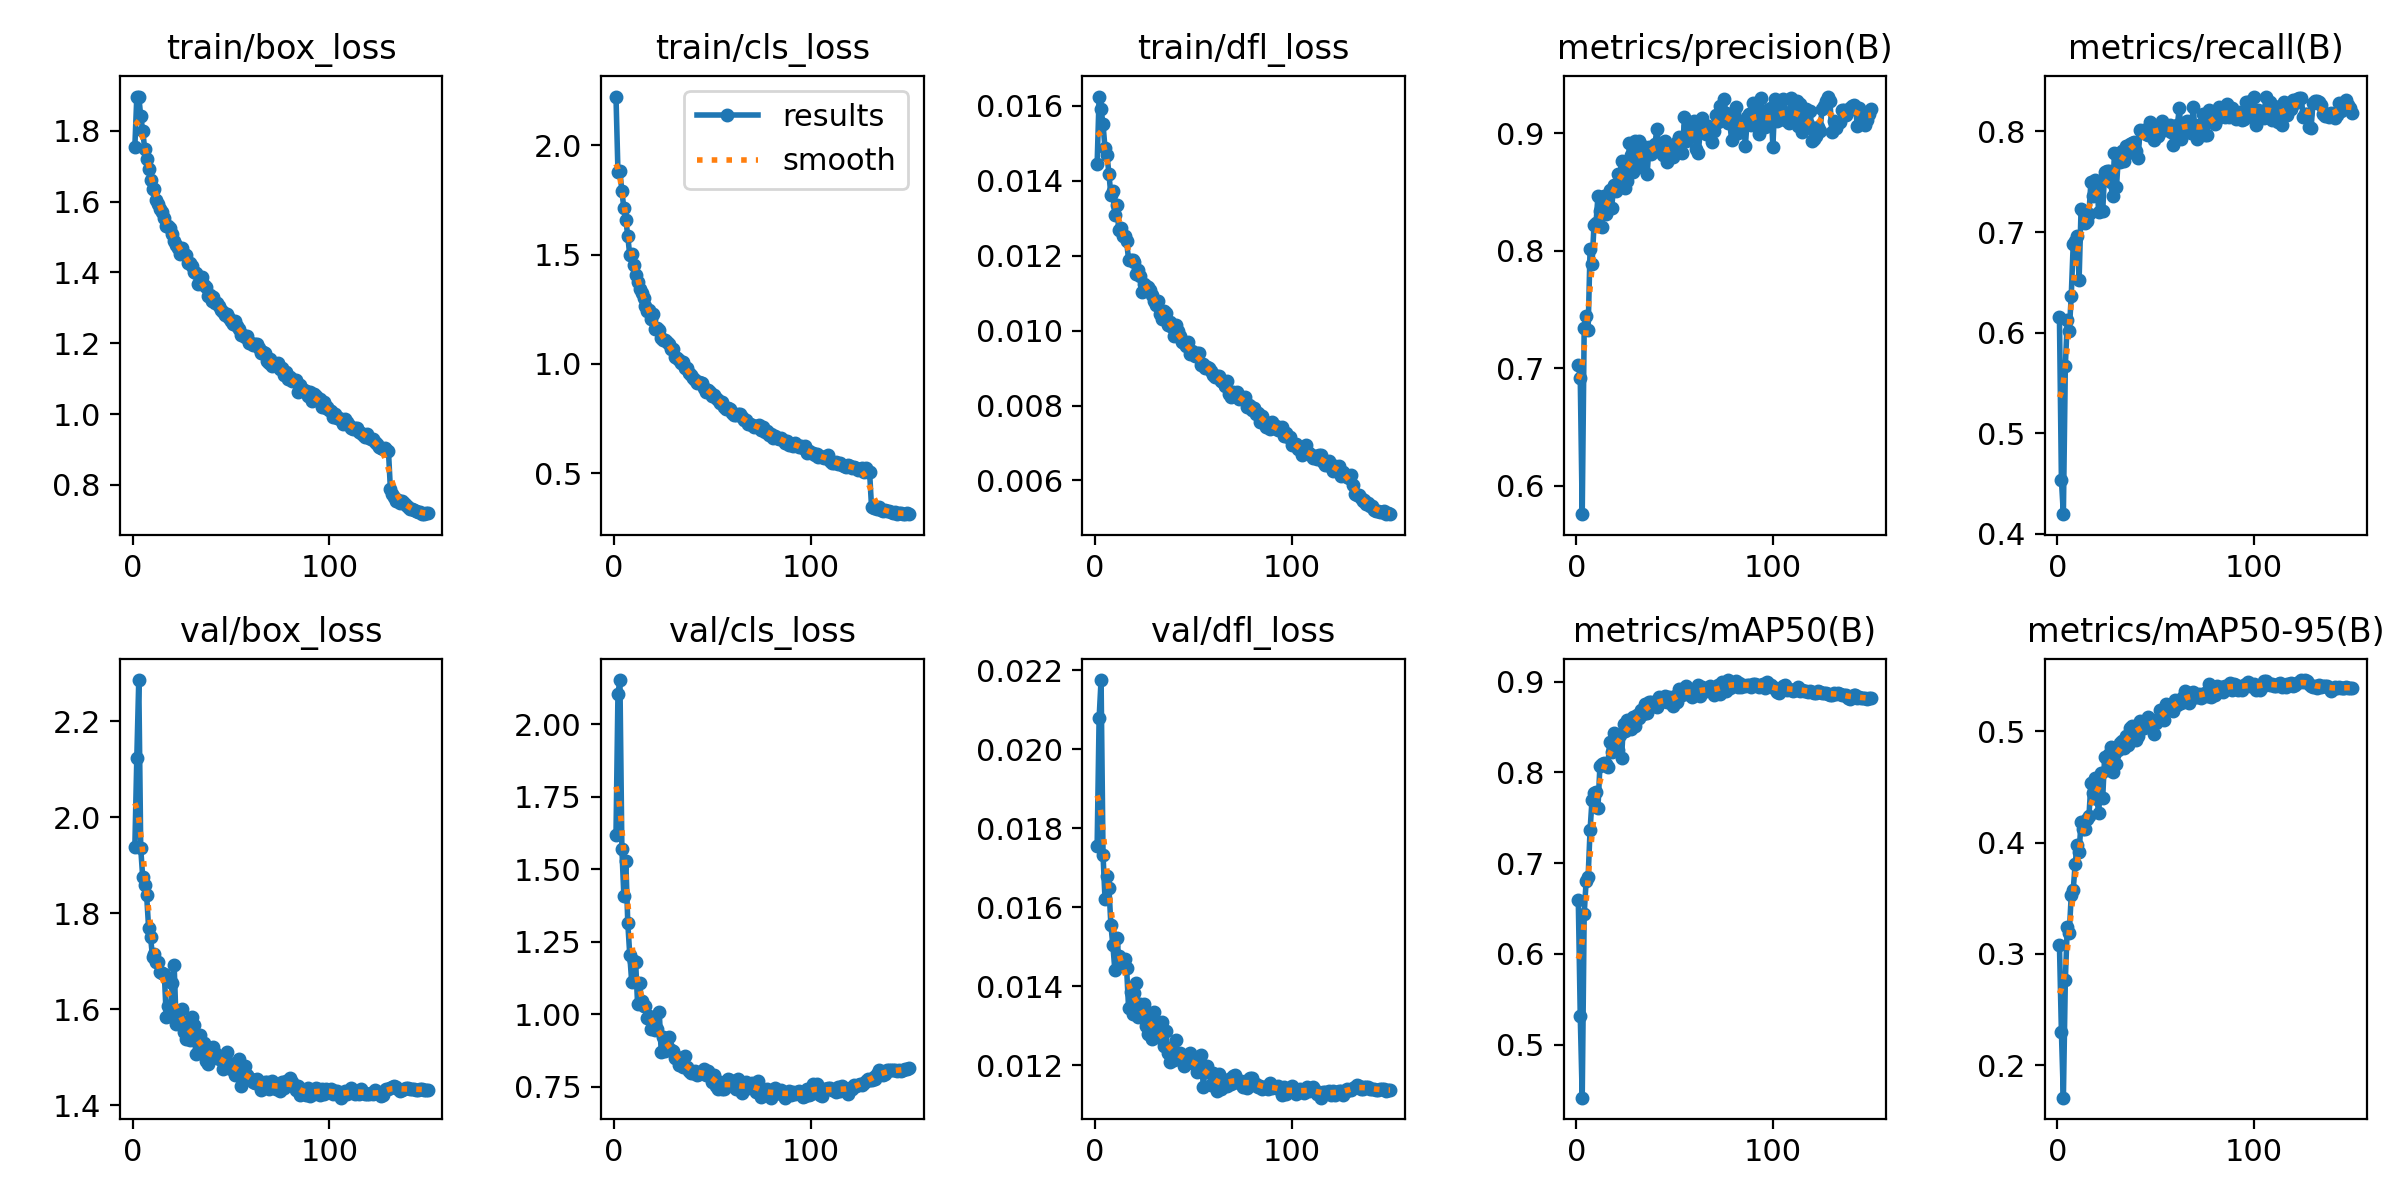

The file beside this chart, header and first rows:
epoch, time, train/box_loss, train/cls_loss, train/dfl_loss, metrics/precision(B), metrics/recall(B), metrics/mAP50(B), metrics/mAP50-95(B), val/box_loss, val/cls_loss, val/dfl_loss, lr/pg0, lr/pg1, lr/pg2
1, 89.92, 1.755, 2.223, 0.01445, 0.7031, 0.6152, 0.6595, 0.3081, 1.937, 1.619, 0.01756, 0.0006639, 0.0006639, 0.0006639
2, 163.8, 1.896, 1.878, 0.01625, 0.692, 0.4539, 0.5317, 0.23, 2.123, 2.104, 0.02078, 0.001322, 0.001322, 0.001322
3, 231.5, 1.897, 1.881, 0.01591, 0.5759, 0.4197, 0.4416, 0.1709, 2.285, 2.152, 0.02175, 0.001971, 0.001971, 0.001971
4, 298.8, 1.842, 1.789, 0.01551, 0.734, 0.5668, 0.6439, 0.2768, 1.935, 1.57, 0.01732, 0.00196, 0.00196, 0.00196
5, 366.3, 1.8, 1.713, 0.01487, 0.7443, 0.6125, 0.6808, 0.3245, 1.875, 1.408, 0.01621, 0.001947, 0.001947, 0.001947
6, 434.4, 1.75, 1.66, 0.01469, 0.7323, 0.6014, 0.6846, 0.3186, 1.858, 1.528, 0.01679, 0.001934, 0.001934, 0.001934
7, 501.5, 1.72, 1.584, 0.01419, 0.8018, 0.6363, 0.7368, 0.3527, 1.837, 1.315, 0.01649, 0.001921, 0.001921, 0.001921
8, 569.2, 1.692, 1.498, 0.01361, 0.789, 0.6879, 0.7698, 0.3571, 1.77, 1.206, 0.01555, 0.001908, 0.001908, 0.001908
9, 637, 1.662, 1.505, 0.01373, 0.8219, 0.6909, 0.777, 0.3808, 1.751, 1.111, 0.01504, 0.001894, 0.001894, 0.001894
10, 704.5, 1.637, 1.453, 0.01309, 0.8232, 0.6959, 0.7785, 0.398, 1.708, 1.185, 0.01442, 0.001881, 0.001881, 0.001881
11, 772.7, 1.636, 1.407, 0.01335, 0.8463, 0.6528, 0.7605, 0.3913, 1.714, 1.179, 0.01521, 0.001868, 0.001868, 0.001868
12, 840.8, 1.605, 1.374, 0.01268, 0.8336, 0.7226, 0.807, 0.4187, 1.699, 1.034, 0.01476, 0.001855, 0.001855, 0.001855
13, 909.3, 1.594, 1.343, 0.01274, 0.8205, 0.7209, 0.809, 0.4119, 1.698, 1.108, 0.01466, 0.001842, 0.001842, 0.001842
14, 977.1, 1.581, 1.324, 0.01254, 0.8465, 0.7094, 0.8107, 0.4118, 1.678, 1.047, 0.01454, 0.001828, 0.001828, 0.001828
15, 1044, 1.572, 1.299, 0.01254, 0.831, 0.7111, 0.8096, 0.421, 1.675, 1.029, 0.01468, 0.001815, 0.001815, 0.001815
16, 1113, 1.555, 1.263, 0.01238, 0.8352, 0.7181, 0.806, 0.4235, 1.673, 1.03, 0.01445, 0.001802, 0.001802, 0.001802
17, 1182, 1.531, 1.241, 0.01189, 0.8519, 0.7494, 0.8336, 0.4531, 1.583, 0.9886, 0.01344, 0.001789, 0.001789, 0.001789
18, 1251, 1.53, 1.248, 0.01189, 0.8365, 0.7358, 0.8226, 0.4444, 1.606, 0.9929, 0.01386, 0.001776, 0.001776, 0.001776
19, 1324, 1.525, 1.204, 0.01189, 0.8562, 0.7516, 0.8433, 0.4583, 1.586, 0.9484, 0.01331, 0.001762, 0.001762, 0.001762
20, 1400, 1.507, 1.228, 0.01184, 0.8512, 0.7482, 0.8333, 0.4393, 1.654, 0.9796, 0.01382, 0.001749, 0.001749, 0.001749
21, 1468, 1.488, 1.161, 0.01152, 0.8653, 0.7195, 0.8248, 0.4267, 1.691, 0.9459, 0.01409, 0.001736, 0.001736, 0.001736
22, 1535, 1.478, 1.163, 0.01162, 0.861, 0.7503, 0.8412, 0.4623, 1.57, 0.9496, 0.01321, 0.001723, 0.001723, 0.001723
23, 1603, 1.47, 1.156, 0.01146, 0.8764, 0.7206, 0.8162, 0.44, 1.592, 1.009, 0.01356, 0.00171, 0.00171, 0.00171
24, 1670, 1.451, 1.121, 0.01102, 0.8684, 0.7596, 0.8536, 0.4771, 1.576, 0.87, 0.01331, 0.001696, 0.001696, 0.001696
25, 1737, 1.469, 1.108, 0.01125, 0.8532, 0.7609, 0.8453, 0.4655, 1.599, 0.9222, 0.01354, 0.001683, 0.001683, 0.001683
26, 1805, 1.454, 1.107, 0.01118, 0.8598, 0.7602, 0.8576, 0.4797, 1.551, 0.8745, 0.013, 0.00167, 0.00167, 0.00167
27, 1873, 1.449, 1.1, 0.01117, 0.8915, 0.7495, 0.8538, 0.4862, 1.537, 0.8946, 0.01279, 0.001657, 0.001657, 0.001657
28, 1941, 1.426, 1.09, 0.01108, 0.8815, 0.736, 0.8475, 0.4634, 1.565, 0.9231, 0.01324, 0.001644, 0.001644, 0.001644
29, 2009, 1.426, 1.067, 0.01095, 0.8667, 0.779, 0.8606, 0.4785, 1.536, 0.8753, 0.01266, 0.00163, 0.00163, 0.00163
30, 2076, 1.417, 1.067, 0.01079, 0.8937, 0.7448, 0.8511, 0.4709, 1.583, 0.8748, 0.01334, 0.001617, 0.001617, 0.001617
31, 2144, 1.403, 1.03, 0.01069, 0.875, 0.7748, 0.8628, 0.4834, 1.567, 0.849, 0.01286, 0.001604, 0.001604, 0.001604
32, 2212, 1.399, 1.026, 0.01078, 0.8931, 0.7697, 0.8599, 0.4895, 1.506, 0.8541, 0.01271, 0.001591, 0.001591, 0.001591
33, 2279, 1.368, 1.017, 0.01044, 0.871, 0.7806, 0.8689, 0.4913, 1.538, 0.8255, 0.01272, 0.001578, 0.001578, 0.001578
34, 2347, 1.37, 1.003, 0.01032, 0.8846, 0.7706, 0.8641, 0.4845, 1.547, 0.8444, 0.01309, 0.001564, 0.001564, 0.001564
35, 2415, 1.387, 1.01, 0.01053, 0.8885, 0.7853, 0.8748, 0.4959, 1.524, 0.8186, 0.0125, 0.001551, 0.001551, 0.001551
36, 2482, 1.366, 0.9802, 0.01047, 0.865, 0.7782, 0.8652, 0.4874, 1.528, 0.8569, 0.01288, 0.001538, 0.001538, 0.001538
37, 2550, 1.358, 0.9792, 0.01015, 0.8886, 0.7873, 0.8774, 0.5028, 1.492, 0.82, 0.01231, 0.001525, 0.001525, 0.001525
38, 2617, 1.335, 0.9582, 0.01022, 0.8827, 0.7887, 0.8772, 0.5046, 1.485, 0.8052, 0.01208, 0.001512, 0.001512, 0.001512
39, 2685, 1.336, 0.9478, 0.01011, 0.8854, 0.7895, 0.8767, 0.5034, 1.508, 0.7971, 0.01237, 0.001498, 0.001498, 0.001498
40, 2752, 1.32, 0.9336, 0.00985, 0.8911, 0.7807, 0.8726, 0.4918, 1.5, 0.799, 0.01214, 0.001485, 0.001485, 0.001485
41, 2820, 1.331, 0.9285, 0.01015, 0.9034, 0.7731, 0.8716, 0.4956, 1.52, 0.8051, 0.01264, 0.001472, 0.001472, 0.001472
42, 2887, 1.315, 0.9116, 0.01, 0.8894, 0.8018, 0.8828, 0.509, 1.508, 0.7907, 0.01226, 0.001459, 0.001459, 0.001459
43, 2955, 1.314, 0.9182, 0.00985, 0.8843, 0.7992, 0.877, 0.5043, 1.498, 0.7939, 0.0123, 0.001446, 0.001446, 0.001446
44, 3022, 1.306, 0.9134, 0.00971, 0.8814, 0.8018, 0.8817, 0.503, 1.502, 0.8005, 0.01226, 0.001432, 0.001432, 0.001432
45, 3090, 1.294, 0.9131, 0.00968, 0.8934, 0.7971, 0.8843, 0.5052, 1.494, 0.7977, 0.01198, 0.001419, 0.001419, 0.001419
46, 3158, 1.288, 0.8917, 0.0096, 0.8759, 0.7963, 0.8775, 0.5124, 1.475, 0.8129, 0.01207, 0.001406, 0.001406, 0.001406
47, 3226, 1.281, 0.8738, 0.0097, 0.8831, 0.8096, 0.883, 0.5092, 1.48, 0.7896, 0.01205, 0.001393, 0.001393, 0.001393
48, 3293, 1.282, 0.8824, 0.00937, 0.8893, 0.8047, 0.876, 0.5046, 1.511, 0.8062, 0.01231, 0.00138, 0.00138, 0.00138
49, 3361, 1.271, 0.8715, 0.00946, 0.8795, 0.7916, 0.8728, 0.4971, 1.488, 0.7894, 0.01209, 0.001366, 0.001366, 0.001366
50, 3429, 1.263, 0.8526, 0.00938, 0.8886, 0.7974, 0.8845, 0.5071, 1.475, 0.7666, 0.01216, 0.001353, 0.001353, 0.001353
51, 3496, 1.255, 0.8567, 0.00931, 0.8925, 0.7953, 0.8778, 0.511, 1.486, 0.79, 0.01203, 0.00134, 0.00134, 0.00134
52, 3564, 1.262, 0.8436, 0.0094, 0.8968, 0.8043, 0.8916, 0.5192, 1.462, 0.7535, 0.01183, 0.001327, 0.001327, 0.001327
53, 3632, 1.249, 0.8342, 0.00939, 0.8922, 0.8101, 0.8888, 0.5122, 1.479, 0.7441, 0.01205, 0.001314, 0.001314, 0.001314
54, 3700, 1.241, 0.8204, 0.00907, 0.8829, 0.8018, 0.8857, 0.5102, 1.496, 0.7684, 0.01225, 0.0013, 0.0013, 0.0013
55, 3767, 1.223, 0.8245, 0.00912, 0.9139, 0.8052, 0.8908, 0.5243, 1.44, 0.7423, 0.01146, 0.001287, 0.001287, 0.001287
56, 3835, 1.224, 0.8017, 0.009, 0.8933, 0.8018, 0.8954, 0.5215, 1.462, 0.7439, 0.01192, 0.001274, 0.001274, 0.001274
57, 3903, 1.219, 0.7924, 0.00903, 0.9059, 0.8068, 0.8885, 0.5207, 1.482, 0.753, 0.01197, 0.001261, 0.001261, 0.001261
58, 3971, 1.221, 0.7994, 0.00901, 0.8977, 0.7993, 0.8849, 0.5221, 1.462, 0.7769, 0.01182, 0.001248, 0.001248, 0.001248
59, 4039, 1.201, 0.7927, 0.00891, 0.9062, 0.7862, 0.8835, 0.5177, 1.456, 0.7727, 0.01149, 0.001234, 0.001234, 0.001234
60, 4106, 1.201, 0.776, 0.00881, 0.9101, 0.8005, 0.8888, 0.528, 1.455, 0.7525, 0.01181, 0.001221, 0.001221, 0.001221
... 90 more rows
